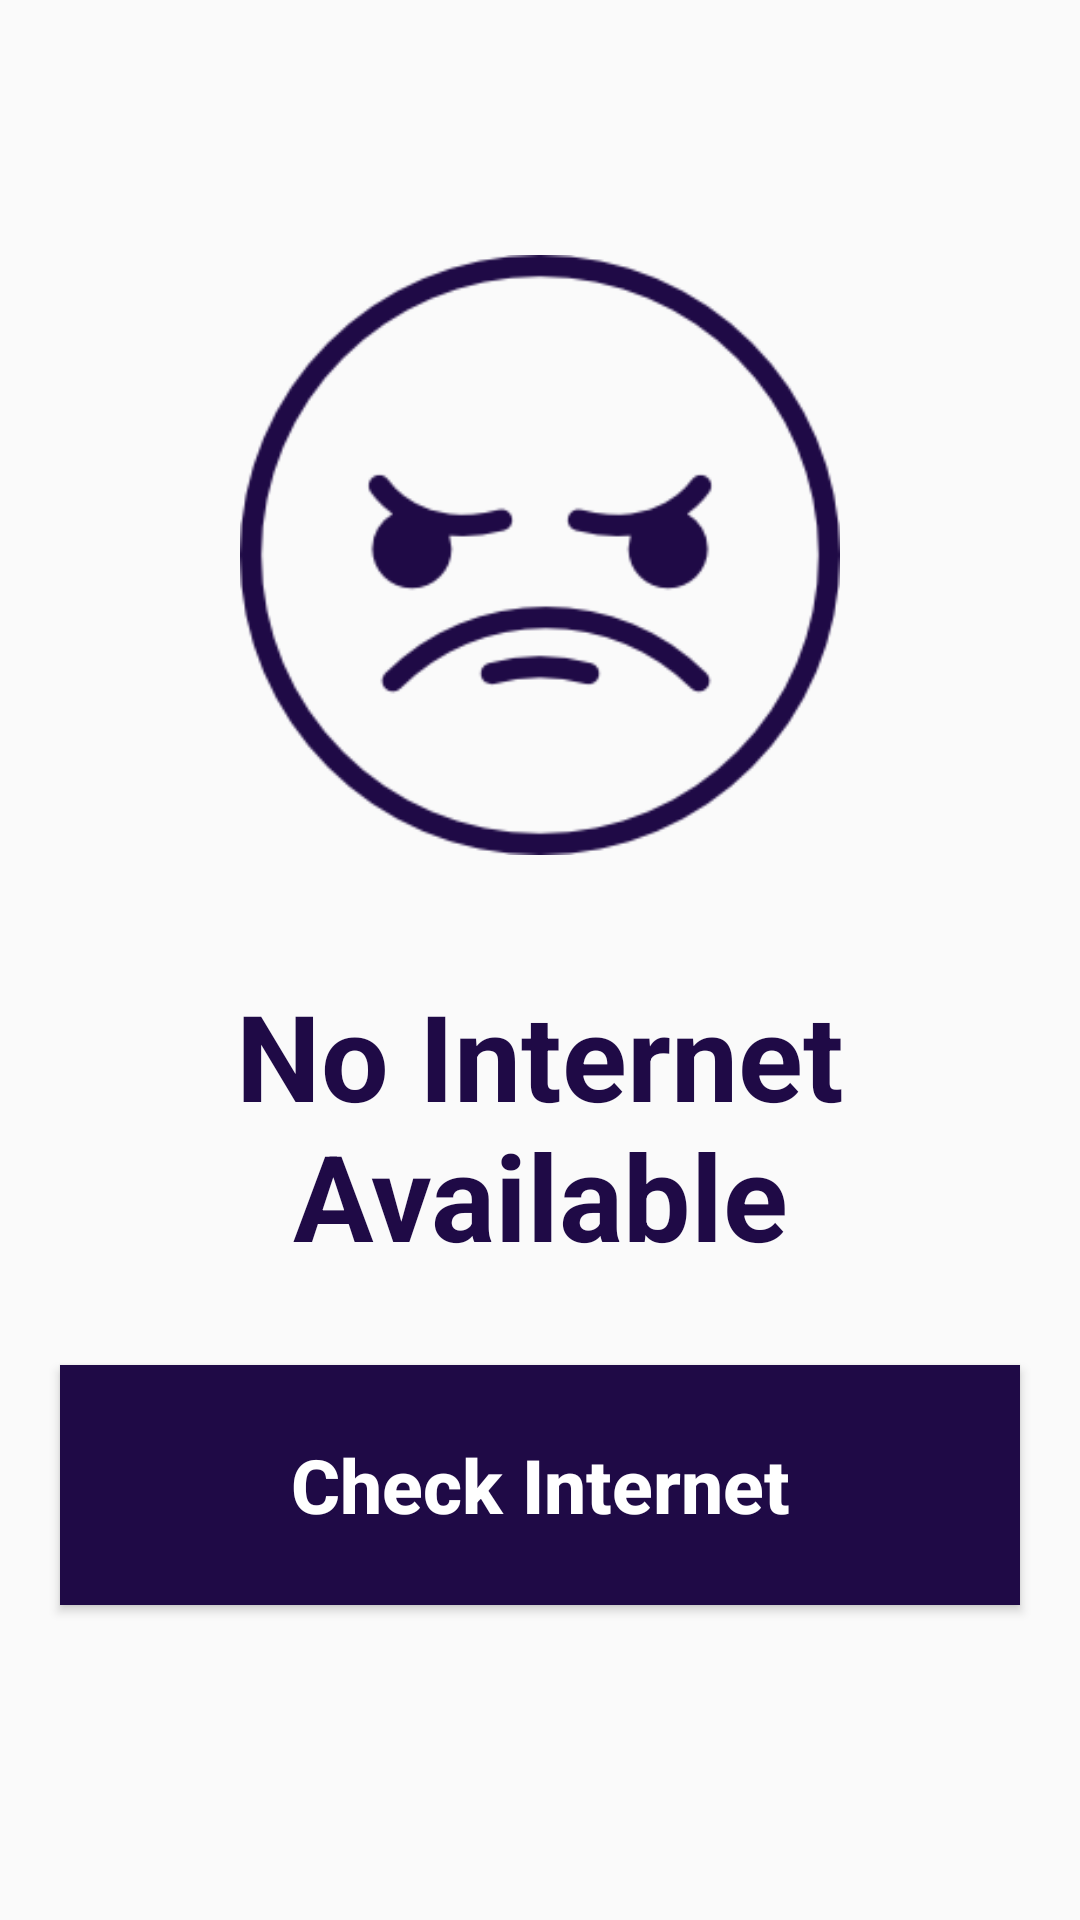

Produce the Android XML layout that renders to this screen, including the resource entries it uses.
<!-- AndroidManifest.xml: application theme AppTheme -->
<!-- res/layout/activity_no_net.xml -->
<?xml version="1.0" encoding="utf-8"?>
<LinearLayout xmlns:android="http://schemas.android.com/apk/res/android"
    xmlns:tools="http://schemas.android.com/tools"
    android:layout_width="match_parent"
    android:layout_height="match_parent"
    android:gravity="center"
    android:orientation="vertical"
    tools:context="com.eaapps.thebesacademy.Activities.NoNet">


    <ImageView
        android:layout_width="200dp"
        android:layout_height="200dp"
        android:background="@drawable/sad256" />

    <TextView
        android:layout_width="match_parent"
        android:layout_height="wrap_content"
        android:layout_marginBottom="10dp"
        android:layout_marginTop="40dp"
        android:gravity="center"
        android:text="No Internet Available"
        android:textColor="@color/colorMain"
        android:textSize="40sp"
        android:textStyle="bold" />

    <Button
        android:layout_width="match_parent"
        android:layout_height="80dp"
        android:layout_margin="20dp"
        android:background="@drawable/btnshape2"
        android:text="Check Internet"
        android:onClick="onCheck"
        android:textAllCaps="false"
        android:textColor="@color/white"
        android:textSize="25sp"
        android:textStyle="bold" />


</LinearLayout>
<!-- resources referenced by this layout -->
<resources>
  <color name="colorMain">#1F0A46</color>
  <color name="white">#ffffff</color>
  <!-- drawable btnshape2 (drawable) -->
  <?xml version="1.0" encoding="utf-8"?>
  <selector xmlns:android="http://schemas.android.com/apk/res/android">
      <item android:state_pressed="true">
          <shape android:shape="rectangle">
              <solid android:color="@color/hint" />
          </shape>
      </item>
      <item android:state_selected="true">
          <shape android:shape="rectangle">
              <solid android:color="@color/hint" />
          </shape>
      </item>
      <item>
          <shape android:shape="rectangle">
              <solid android:color="@color/colorMain" />
          </shape>
      </item>
  </selector>
  <!-- drawable sad256: png bitmap (drawable, 11812 bytes) -->
  <style name="AppTheme" parent="Theme.AppCompat.Light.NoActionBar">
          
          <item name="colorPrimary">@color/colorPrimary</item>
          <item name="colorPrimaryDark">@color/colorPrimaryDark</item>
          <item name="colorAccent">@color/colorAccent</item>
          <item name="colorControlNormal">@color/colorMain</item>
          <item name="colorControlActivated">@color/colorMain</item>
          <item name="colorControlHighlight">@color/colorMain</item>
          <item name="android:itemBackground">@color/white</item>
          <item name="actionBarPopupTheme">@style/PopupTheme</item>
          <item name="actionMenuTextColor">@color/white</item>
      </style>
  <color name="hint">#3c1f0a46</color>
  <color name="colorPrimary">#3F51B5</color>
  <color name="colorPrimaryDark">#303F9F</color>
  <color name="colorAccent">#FF4081</color>
  <style name="PopupTheme" parent="@style/ThemeOverlay.AppCompat.Light">
          <item name="android:textColorSecondary">#ffffff</item>
      </style>
</resources>
